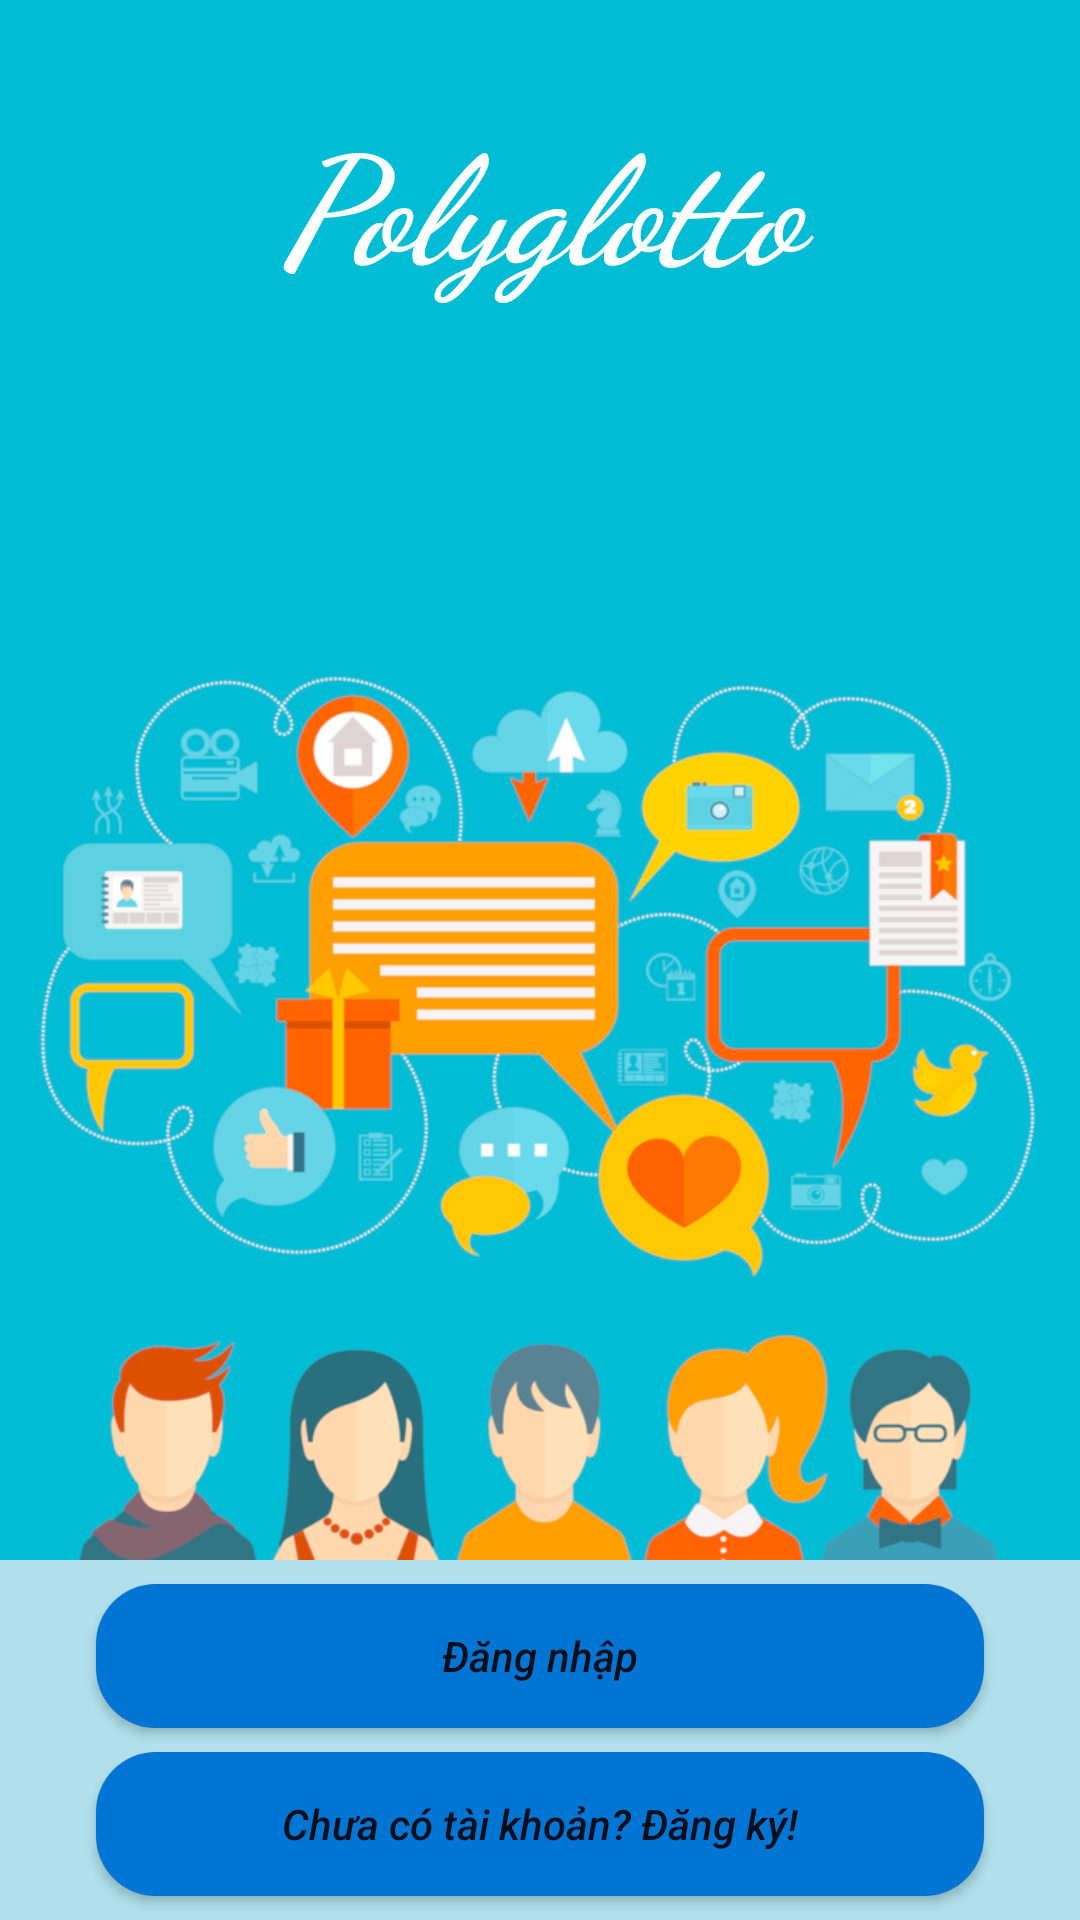

Here is an Android app screen rendered from its layout file. Give the layout XML and the strings, colors and styles it references.
<!-- AndroidManifest.xml: activity theme AppTheme -->
<!-- res/layout/activity_intro.xml -->
<?xml version="1.0" encoding="utf-8"?>
<android.support.constraint.ConstraintLayout xmlns:android="http://schemas.android.com/apk/res/android"
    xmlns:app="http://schemas.android.com/apk/res-auto"
    xmlns:tools="http://schemas.android.com/tools"
    android:id="@+id/outermost_layout_intro"
    android:layout_width="match_parent"
    android:layout_height="match_parent"
    tools:context=".Activities.IntroActivity">

    <android.support.constraint.ConstraintLayout
        android:id="@+id/background"
        android:layout_width="0dp"
        android:layout_height="0dp"
        android:background="@drawable/background"
        app:layout_constraintBottom_toTopOf="@+id/button_layout_intro"
        app:layout_constraintEnd_toEndOf="parent"
        app:layout_constraintStart_toStartOf="parent"
        app:layout_constraintTop_toTopOf="parent">

        <TextView
            android:id="@+id/appname_intro"
            android:layout_width="0dp"
            android:layout_height="wrap_content"
            android:layout_marginStart="8dp"
            android:layout_marginTop="32dp"
            android:layout_marginEnd="8dp"
            android:fontFamily="cursive"
            android:text="Polyglotto"
            android:textAlignment="center"
            android:textColor="#ffffff"
            android:textSize="50sp"
            android:textStyle="italic|bold"
            app:layout_constraintEnd_toEndOf="parent"
            app:layout_constraintHorizontal_bias="1.0"
            app:layout_constraintStart_toStartOf="parent"
            app:layout_constraintTop_toTopOf="parent" />
    </android.support.constraint.ConstraintLayout>

    <android.support.constraint.ConstraintLayout
        android:id="@+id/button_layout_intro"
        android:layout_width="0dp"
        android:layout_height="wrap_content"
        android:background="#b0e0eb"
        app:layout_constraintBottom_toBottomOf="parent"
        app:layout_constraintEnd_toEndOf="parent"
        app:layout_constraintHorizontal_bias="1.0"
        app:layout_constraintStart_toStartOf="parent">

        <Button
            android:id="@+id/login_intro"
            style="@android:style/Widget.Material.Light.Button"
            android:layout_width="0dp"
            android:layout_height="wrap_content"
            android:layout_marginStart="32dp"
            android:layout_marginTop="8dp"
            android:layout_marginEnd="32dp"
            android:layout_marginBottom="8dp"
            android:background="@drawable/roundbutton"
            android:onClick="toSignInActivity"
            android:text="Đăng nhập"
            android:textAllCaps="false"
            android:textAppearance="@android:style/TextAppearance.Material.Button"
            android:textStyle="italic"
            app:layout_constraintBottom_toTopOf="@+id/register_intro"
            app:layout_constraintEnd_toEndOf="parent"
            app:layout_constraintHorizontal_bias="0.0"
            app:layout_constraintStart_toStartOf="parent"
            app:layout_constraintTop_toTopOf="parent" />

        <Button
            android:id="@+id/register_intro"
            style="@android:style/Widget.Material.Light.Button"
            android:layout_width="0dp"
            android:layout_height="wrap_content"
            android:layout_marginStart="32dp"
            android:layout_marginEnd="32dp"
            android:layout_marginBottom="8dp"
            android:background="@drawable/roundbutton"
            android:text="Chưa có tài khoản? Đăng ký!"
            android:textAllCaps="false"
            android:textAppearance="@android:style/TextAppearance.Material.Button"
            android:textStyle="italic"
            app:layout_constraintBottom_toBottomOf="parent"
            app:layout_constraintEnd_toEndOf="parent"
            app:layout_constraintHorizontal_bias="0.0"
            app:layout_constraintStart_toStartOf="parent" />
    </android.support.constraint.ConstraintLayout>

</android.support.constraint.ConstraintLayout>
<!-- resources referenced by this layout -->
<resources>
  <!-- drawable background: png bitmap (drawable, 215351 bytes) -->
  <!-- drawable roundbutton (drawable) -->
  <?xml version="1.0" encoding="utf-8"?>
  <shape xmlns:android="http://schemas.android.com/apk/res/android"
      android:shape="rectangle">
      <solid android:color="#0075d4" />
      <corners android:bottomRightRadius="20dp"
          android:bottomLeftRadius="20dp"
          android:topRightRadius="20dp"
          android:topLeftRadius="20dp"/>
  </shape>
  <style name="AppTheme" parent="Theme.AppCompat.Light.DarkActionBar">
          
          <item name="colorPrimaryDark">@color/colorPrimaryDark</item>
          <item name="colorAccent">@color/colorAccent</item>
          <item name="windowActionBar">true</item>
          <item name="windowNoTitle">true</item>
          <item name="android:windowFullscreen">true</item>
      </style>
  <color name="colorPrimaryDark">#00574B</color>
  <color name="colorAccent">#D81B60</color>
</resources>
